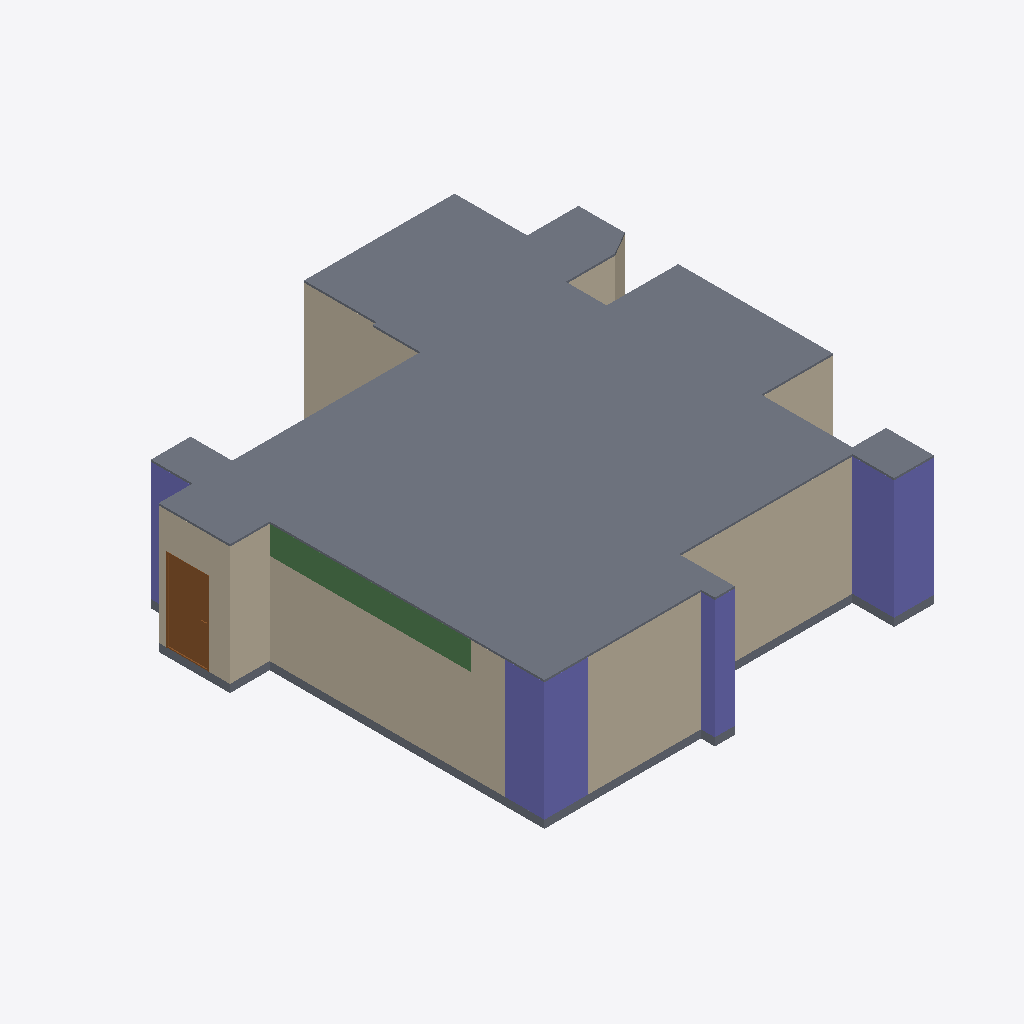
Isometric view of an IFC building model (IFC-SPF (STEP), schema IFC4, length unit metre), seen from the south-west, elements coloured by IFC class: 22 walls (beige), 4 columns (violet), 2 slabs (grey), 1 beam (green), 1 door (brown).
Extent 11.8 m × 12.1 m × 3.2 m (x, y, z). Storeys (1): 12FA3 at 0.00 m. Elements (58): 45 IfcWall, 5 IfcColumn, 4 IfcBeam, 2 IfcDoor, 2 IfcSlab.

HEADER;
FILE_DESCRIPTION(('ViewDefinition[DesignTransferView]'),'2;1');
FILE_NAME('12FA3.ifc','2025-11-04T13:57:39+08:00',(''),(''),'IfcOpenShell 0.8.3-post1','Bonsai 0.8.3-post1','');
FILE_SCHEMA(('IFC4'));
ENDSEC;
DATA;
#1=IFCPROJECT('2$4BC6WY19OQc4OxriQsOn',$,'12FA3',$,$,$,$,(#14,#26),#9);
#31=IFCSITE('3705T637X8qOtakJdA4xN2',$,'Taiwan',$,$,#54,$,$,$,$,$,$,$,$);
#37=IFCBUILDING('0mLiPqGR91Yvh$vVMavZYi',$,'KaoHsiung',$,$,#60,$,$,$,$,$,$);
#43=IFCBUILDINGSTOREY('3nIzqPWHn7y8Z_qi4mxKaB',$,'12FA3',$,$,#66,$,$,$,$);
#6865=IFCSLAB('2VNlUEJBn48vD2lNgfOBWw',$,'Slab',$,$,#6894,#6876,$,$);
#4502=IFCCOLUMN('2qxTNGIpr22hBVaDUhYHsp',$,'Column',$,$,#4574,#4514,$,$);
#4693=IFCCOLUMN('05T2mctGf2UBLVN4PWCJ6Z',$,'Column',$,$,#4761,#4705,$,$);
#1387=IFCWALL('0mxpNCGcv58gPY0tWydWqQ',$,'Wall',$,$,#1448,#1398,$,$);
#1091=IFCWALL('2Di1cHIAX1p9L0M0sADbAX',$,'Wall',$,$,#1102,#1097,$,$);
#5129=IFCWALL('2ldDdAdqL7tR9ho1hgxWJE',$,'Wall',$,$,#5348,#5140,$,$);
#1848=IFCWALL('2HjfeAS1HEZx_MgOucUkPu',$,'Wall',$,$,#1909,#1859,$,$);
#6813=IFCSLAB('1RnR8emsvDEuoN8HJL_tIt',$,'Slab',$,$,#6821,#6828,$,$);
#3380=IFCWALL('3o7tfl9$553OdIdu_03WUp',$,'Wall',$,$,#3568,#3386,$,$);
#6234=IFCBEAM('2o1CB$Fvn8aPR8lEfo192c',$,'Beam',$,$,#6542,#6246,$,$);
#1033=IFCWALL('3FRcIINBfDIvYXbR8CQMu1',$,'Wall',$,$,#2526,#1041,$,$);
#4602=IFCCOLUMN('16Y_KzSgn03BmQhWlSCMI3',$,'Column',$,$,#4642,#4614,$,$);
#1344=IFCWALL('2oLL3GmqL8evGvOmTJidb3',$,'Wall',$,$,#1386,#1350,$,$);
#6943=IFCDOOR('1yCq1QA2bCSPwBaSD325eJ',$,'Door',$,$,#7509,#6952,$,2.09999990463257,1.10000002384186,$,.SINGLE_SWING_LEFT.,$);
#3924=IFCWALL('0awPjlMj93jfWDbHrFYQUJ',$,'Wall',$,$,#3935,#3930,$,$);
#4881=IFCWALL('38auEDS3LBDvEkMVkulLNp',$,'Wall',$,$,#4942,#4892,$,$);
#1474=IFCWALL('1zr_bumtX0ogfQGf1ngJgO',$,'Wall',$,$,#1784,#1480,$,$);
#1926=IFCWALL('1TCVedKKjFo9NQj6KdMhi3',$,'Wall',$,$,#1937,#1932,$,$);
#2034=IFCWALL('3USmld5YH1bPptkUBxPqtK',$,'Wall',$,$,#2232,#2040,$,$);
#1499=IFCWALL('0E4cqW3g5B7P7h0EP$pBZO',$,'Wall',$,$,#1826,#1505,$,$);
#4859=IFCCOLUMN('2pk9FWVE16cgrR73eRCCjD',$,'Column',$,$,#4866,#4870,$,$);
#2965=IFCWALL('2k4qfvKHX0tuix8CHeXrcg',$,'Wall',$,$,#3323,#2971,$,$);
#3865=IFCWALL('0I_Z8xoQH1lBjWGI5ef2TA',$,'Wall',$,$,#3907,#3871,$,$);
#1145=IFCWALL('0Nga6dM3XFmQgxgy9ITg72',$,'Wall',$,$,#6403,#1151,$,$);
#3752=IFCWALL('20ulE$Me9DYwGO_fO8JIDQ',$,'Wall',$,$,#3763,#3758,$,$);
#2419=IFCWALL('1PNU2oB1T38RN$BBWfi_e8',$,'Wall',$,$,#2462,#2426,$,$);
#2990=IFCWALL('08R4PsgIbC3e$Dxk4VdZsB',$,'Wall',$,$,#3328,#2996,$,$);
#3629=IFCWALL('3tuJrdrYzFpuDA4dPDKvZI',$,'Wall',$,$,#3713,#3635,$,$);
#3714=IFCWALL('2BE_q1Q2f6iglDy3QjkPRL',$,'Wall',$,$,#3725,#3720,$,$);
#1449=IFCWALL('1DHneb0kPC7RYFUqGoKG11',$,'Wall',$,$,#1460,#1455,$,$);
ENDSEC;